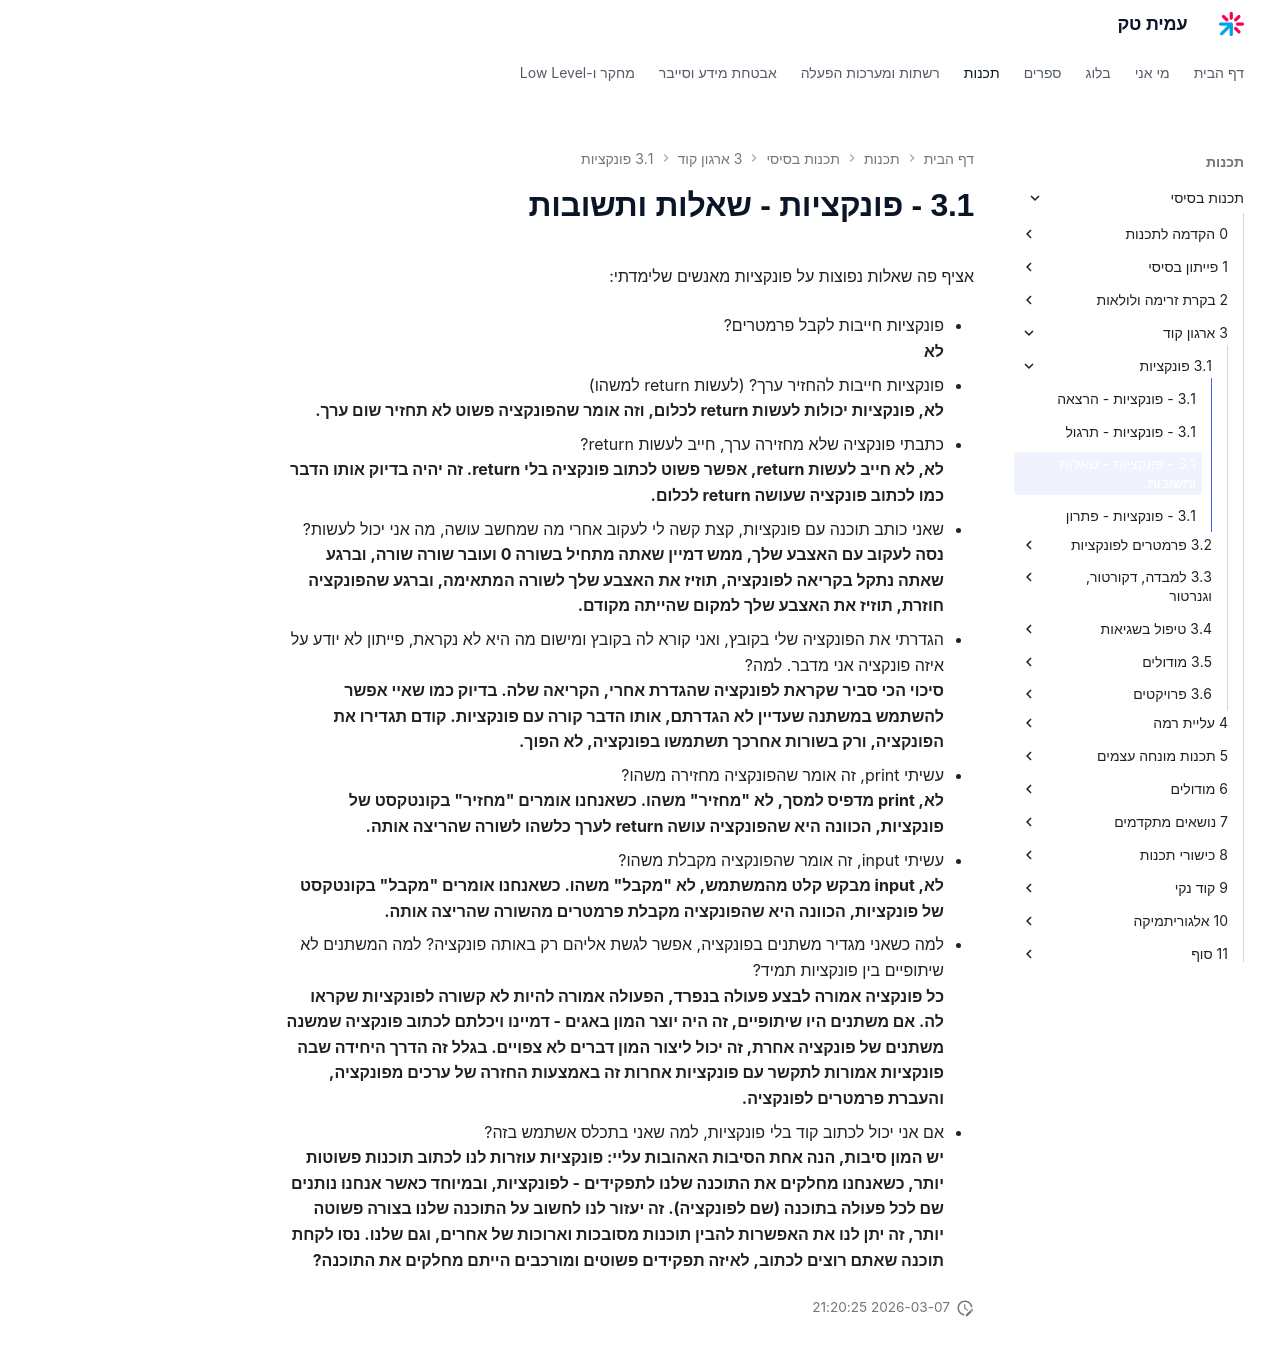

repository: AmitPinchasi/amittech · page: תכנות-בסיסי/3 - ארגון קוד/3.1 - פונקציות/3.1 - פונקציות - שאלות ותשובות/index.html · generator: mkdocs

אציף פה שאלות נפוצות על פונקציות מאנשים שלימדתי:

- פונקציות חייבות לקבל פרמטרים? 
	**לא**

- פונקציות חייבות להחזיר ערך? (לעשות return למשהו)
	**לא, פונקציות יכולות לעשות return לכלום, וזה אומר שהפונקציה פשוט לא תחזיר שום ערך.**

- כתבתי פונקציה שלא מחזירה ערך, חייב לעשות return?
	**לא, לא חייב לעשות return, אפשר פשוט לכתוב פונקציה בלי return. זה יהיה בדיוק אותו הדבר כמו לכתוב פונקציה שעושה return לכלום.**

- שאני כותב תוכנה עם פונקציות, קצת קשה לי לעקוב אחרי מה שמחשב עושה, מה אני יכול לעשות?
	**נסה לעקוב עם האצבע שלך, ממש דמיין שאתה מתחיל בשורה 0 ועובר שורה שורה, וברגע שאתה נתקל בקריאה לפונקציה, תוזיז את האצבע שלך לשורה המתאימה, וברגע שהפונקציה חוזרת, תוזיז את האצבע שלך למקום שהייתה מקודם.**

- הגדרתי את הפונקציה שלי בקובץ, ואני קורא לה בקובץ ומישום מה היא לא נקראת, פייתון לא יודע על איזה פונקציה אני מדבר. למה?
	**סיכוי הכי סביר שקראת לפונקציה שהגדרת אחרי, הקריאה שלה. בדיוק כמו שאיי אפשר להשתמש במשתנה שעדיין לא הגדרתם, אותו הדבר קורה עם פונקציות. קודם תגדירו את הפונקציה, ורק בשורות אחרכך תשתמשו בפונקציה, לא הפוך.**

- עשיתי print, זה אומר שהפונקציה מחזירה משהו?
	**לא, print מדפיס למסך, לא "מחזיר" משהו. כשאנחנו אומרים "מחזיר" בקונטקסט של פונקציות, הכוונה היא שהפונקציה עושה return לערך כלשהו לשורה שהריצה אותה.**

- עשיתי input, זה אומר שהפונקציה מקבלת משהו?
	**לא, input מבקש קלט מהמשתמש, לא "מקבל" משהו. כשאנחנו אומרים "מקבל" בקונטקסט של פונקציות, הכוונה היא שהפונקציה מקבלת פרמטרים מהשורה שהריצה אותה.**

- למה כשאני מגדיר משתנים בפונקציה, אפשר לגשת אליהם רק באותה פונקציה? למה המשתנים לא שיתופיים בין פונקציות תמיד?
	**כל פונקציה אמורה לבצע פעולה בנפרד, הפעולה אמורה להיות לא קשורה לפונקציות שקראו לה. אם משתנים היו שיתופיים, זה היה יוצר המון באגים - דמיינו ויכלתם לכתוב פונקציה שמשנה משתנים של פונקציה אחרת, זה יכול ליצור המון דברים לא צפויים. בגלל זה הדרך היחידה שבה פונקציות אמורות לתקשר עם פונקציות אחרות זה באמצעות החזרה של ערכים מפונקציה, והעברת פרמטרים לפונקציה.**

- אם אני יכול לכתוב קוד בלי פונקציות, למה שאני בתכלס אשתמש בזה?
	**יש המון סיבות, הנה אחת הסיבות האהובות עליי: פונקציות עוזרות לנו לכתוב תוכנות פשוטות יותר, כשאנחנו מחלקים את התוכנה שלנו לתפקידים - לפונקציות, ובמיוחד כאשר אנחנו נותנים שם לכל פעולה בתוכנה (שם לפונקציה). זה יעזור לנו לחשוב על התוכנה שלנו בצורה פשוטה יותר, זה יתן לנו את האפשרות להבין תוכנות מסובכות וארוכות של אחרים, וגם שלנו. נסו לקחת תוכנה שאתם רוצים לכתוב, לאיזה תפקידים פשוטים ומורכבים הייתם מחלקים את התוכנה?**
